Dataset: IDID_cropped_224 (GitHub, alema416/HI4Lines_Insp). Classes: broken, healthy.

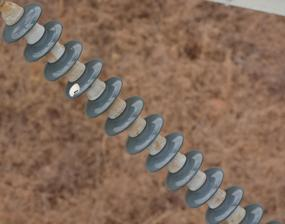
Label: broken

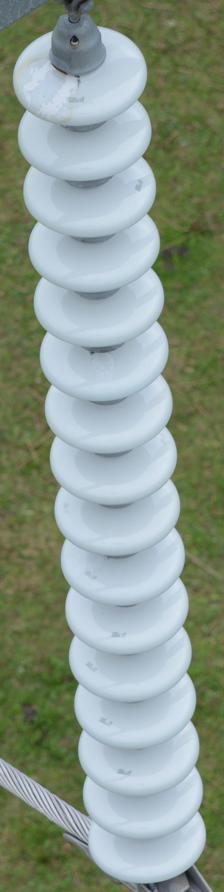
Label: healthy

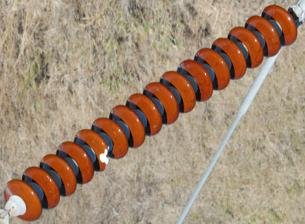
Label: broken

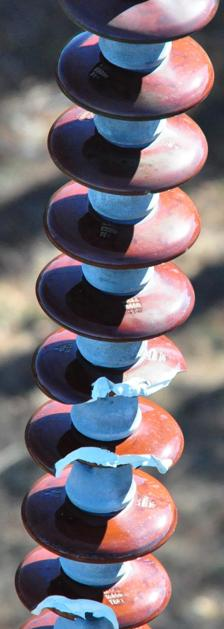
Label: broken

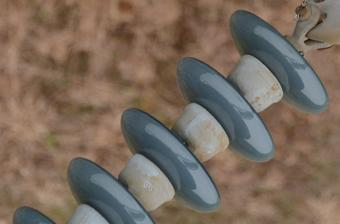
Label: healthy

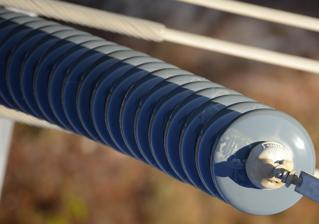
Label: healthy
